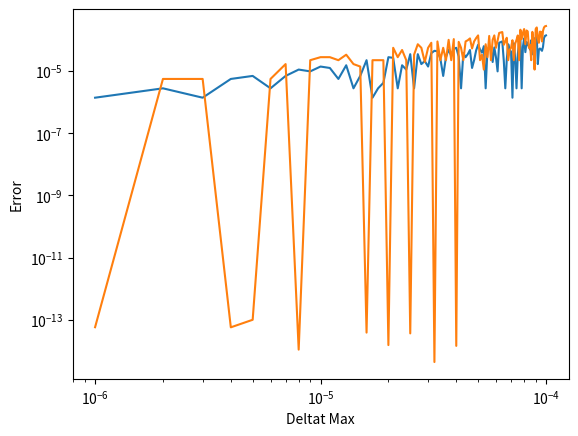

Python code for this plot:
import numpy as np
import matplotlib.pyplot as plt


dot_x =lambda x,t:  x 
real_x = lambda t: np.exp(t)
h = 1
x_0 = 1
t_0 = 0
x_1 = x_0 + h*(dot_x(x_0,t_0)) 
#print(x_1)

def euler_step(ode,x_0,t_0,h):
    x_1 = x_0 + h*(ode(x_0,t_0))
    print(x_1)
euler_step(dot_x,4,2,1)

def RK4_step(ode,x_0,t_0,h):
    k1 = ode(x_0,t_0)
    k2 = ode(x_0 +h*(k1/2),t_0 + h/2)
    k3 = ode(x_0 +h*(k2/2),t_0 + h/2)
    k4 = ode(x_0 +h*k3,t_0 + h)
    x_1 = x_0 + (1/6)*(k1 +2*k2 +2*k3 +k4)*(h)
    print(x_1)
RK4_step(dot_x,4,2,1)    


def solve_to(ode,x_1,t_1,t_2,deltat_max,ode_solver):
    h = deltat_max
    x_total = [x_1]
    t_total = [t_1]
    x_n = x_1
    t_n = t_1
    if ode_solver == 'Euler':

        while t_n < t_2:
            x_n_1 = x_n + h*(ode(x_n,t_n))
            if t_n+h > t_2:
                h = abs(t_n-t_2)
            t_n = t_n + h
            x_n = x_n_1
            x_total.append(x_n_1)
            t_total.append(t_n)
    elif ode_solver == 'RK4':
        while t_n < t_2:
            k1 = ode(x_n,t_n)
            k2 = ode(x_n +h*(k1/2),t_n + h/2)
            k3 = ode(x_n +h*(k2/2),t_n + h/2)
            k4 = ode(x_n +h*k3,t_n + h)
            x_n_1 = x_n + (1/6)*(k1 +2*k2 +2*k3 +k4)*(h)
            if t_n+h > t_2:
                h = abs(t_n-t_2)
            t_n = t_n + h
            x_n=x_n_1
            x_total.append(x_n_1)
            t_total.append(t_n)
    return [x_total, t_total]
err = []
errRK4 = []
deltat_max = np.linspace(0.000001,0.0001,100)
for i in range(len(deltat_max)):
    [x_total, t_total] = solve_to(dot_x,1,0,1,deltat_max[i],'Euler')
    error = abs(x_total[-1]-real_x(1))
    err.append(error)
    #print(x_total[len(x_total)-1])
for i in range(len(deltat_max)):
    [x_total1, t_total1] = solve_to(dot_x,1,0,1,deltat_max[i],'RK4')
    error = abs(x_total1[-1]-real_x(1))
    errRK4.append(error)
#print(x_total1)
[x_total3, t_total3] = solve_to(dot_x,1,0,5,deltat_max[1],'Euler')
print(errRK4)
#plt.plot(t_total3, x_total3)
#plt.plot(t_total1, x_total1)
#plt.plot(t_total,real_x(t_total))
plt.loglog(deltat_max,err)
plt.loglog(deltat_max,errRK4)
plt.xlabel('Deltat Max')
plt.ylabel('Error')
plt.show()
    